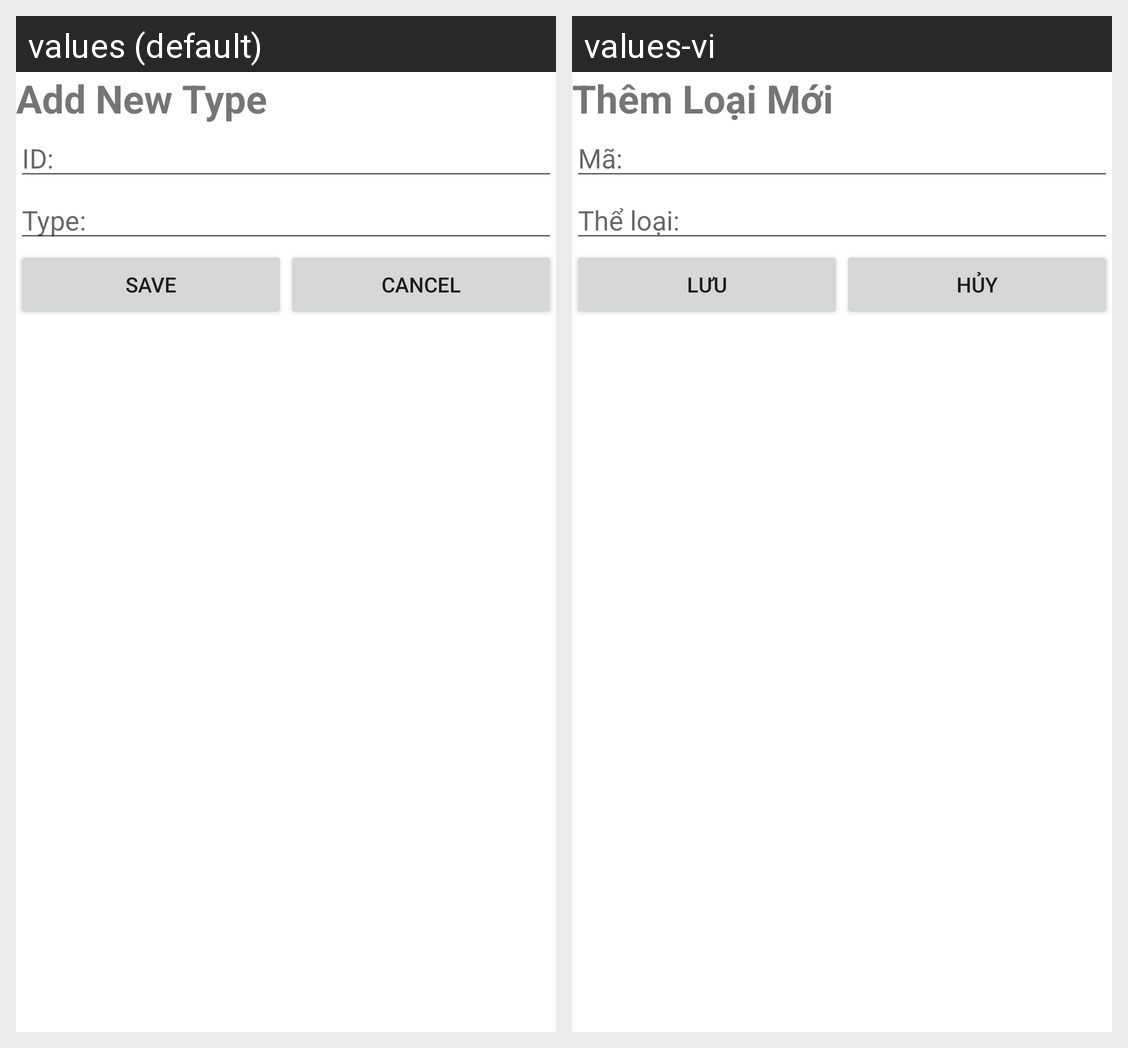

The same Android screen rendered under two of its app's locales, left to right. List the strings drawn on it with the default value and each locale's translation.
Android screen res/layout/activity_add_type.xml rendered under 2 locales, left to right: values (default), values-vi. Device: Nexus 5 (rendered at 1080×1920; each locale shown at half size, 540×960, under a caption strip naming it); theme Theme.Book_lib.
Strings drawn on this screen, with the default value and each locale's value (text and hints the layout hard-codes, and strings that could not be matched under every locale, appear in the picture but are not listed):

add_type
  values: Add New Type
  values-vi: Thêm Loại Mới

des_id
  values: ID:
  values-vi: Mã:

des_type
  values: Type:
  values-vi: Thể loại:

button_Save
  values: Save
  values-vi: Lưu

button_Cancel
  values: Cancel
  values-vi: Hủy
